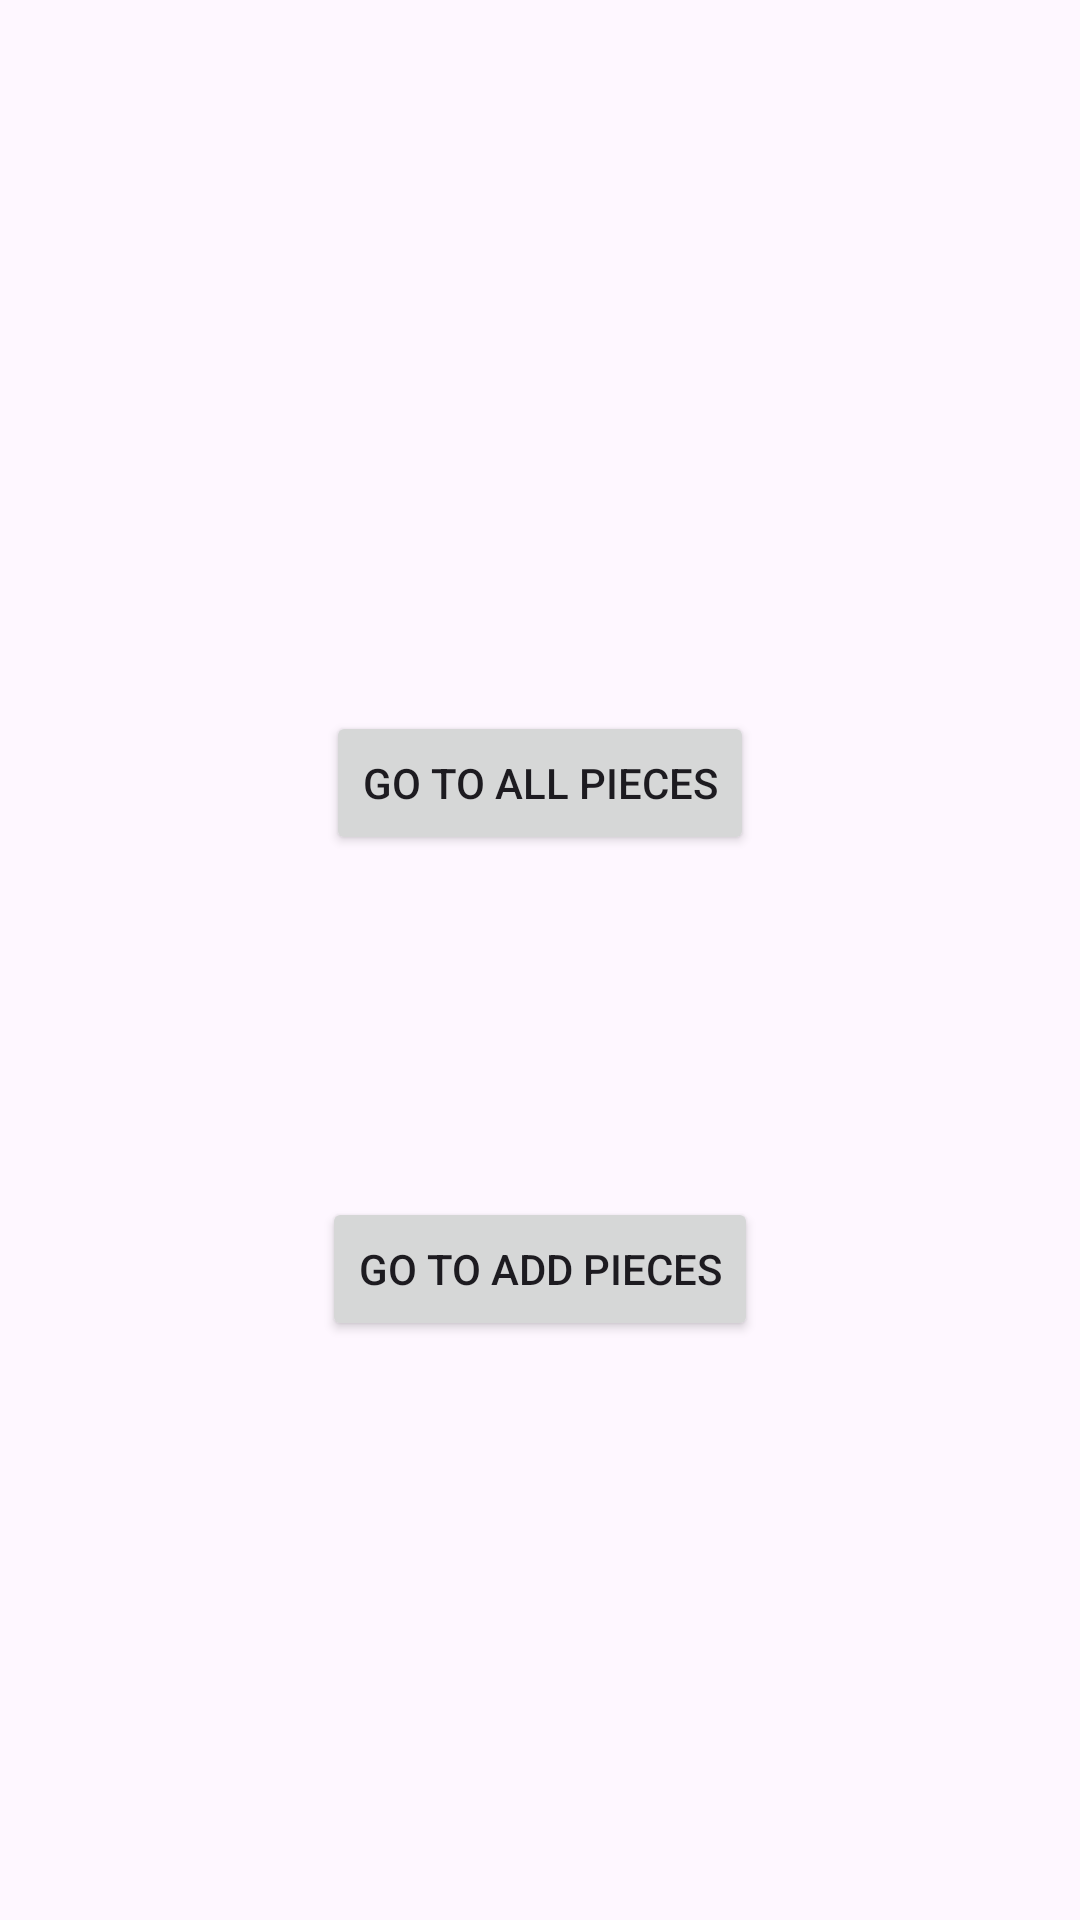

Layout XML and referenced resources for this Android screen:
<!-- AndroidManifest.xml: application theme Theme.Musee -->
<!-- res/layout/fragment_admin.xml -->
<?xml version="1.0" encoding="utf-8"?>
<FrameLayout xmlns:android="http://schemas.android.com/apk/res/android"
    xmlns:app="http://schemas.android.com/apk/res-auto"
    xmlns:tools="http://schemas.android.com/tools"
    android:layout_width="match_parent"
    android:layout_height="match_parent"
    tools:context=".AdminFragment">

    <androidx.constraintlayout.widget.ConstraintLayout
        android:layout_width="match_parent"
        android:layout_height="match_parent">

        <Button
            android:id="@+id/btGoToAllAdminFragment"
            android:layout_width="wrap_content"
            android:layout_height="wrap_content"
            android:layout_marginTop="237dp"
            android:text="go to all pieces"
            app:layout_constraintEnd_toEndOf="parent"
            app:layout_constraintStart_toStartOf="parent"
            app:layout_constraintTop_toTopOf="parent"
            tools:ignore="MissingConstraints" />

        <Button
            android:id="@+id/btGoToAddAdminFragmint"
            android:layout_width="wrap_content"
            android:layout_height="wrap_content"
            android:layout_marginTop="114dp"
            android:text="go to add pieces"
            app:layout_constraintEnd_toEndOf="parent"
            app:layout_constraintStart_toStartOf="parent"
            app:layout_constraintTop_toBottomOf="@+id/btGoToAllAdminFragment"
            tools:ignore="MissingConstraints" />
    </androidx.constraintlayout.widget.ConstraintLayout>
</FrameLayout>
<!-- resources referenced by this layout -->
<resources>
  <style name="Theme.Musee" parent="Base.Theme.Musee" />
  <style name="Base.Theme.Musee" parent="Theme.Material3.DayNight.NoActionBar">
          
          
      </style>
</resources>
